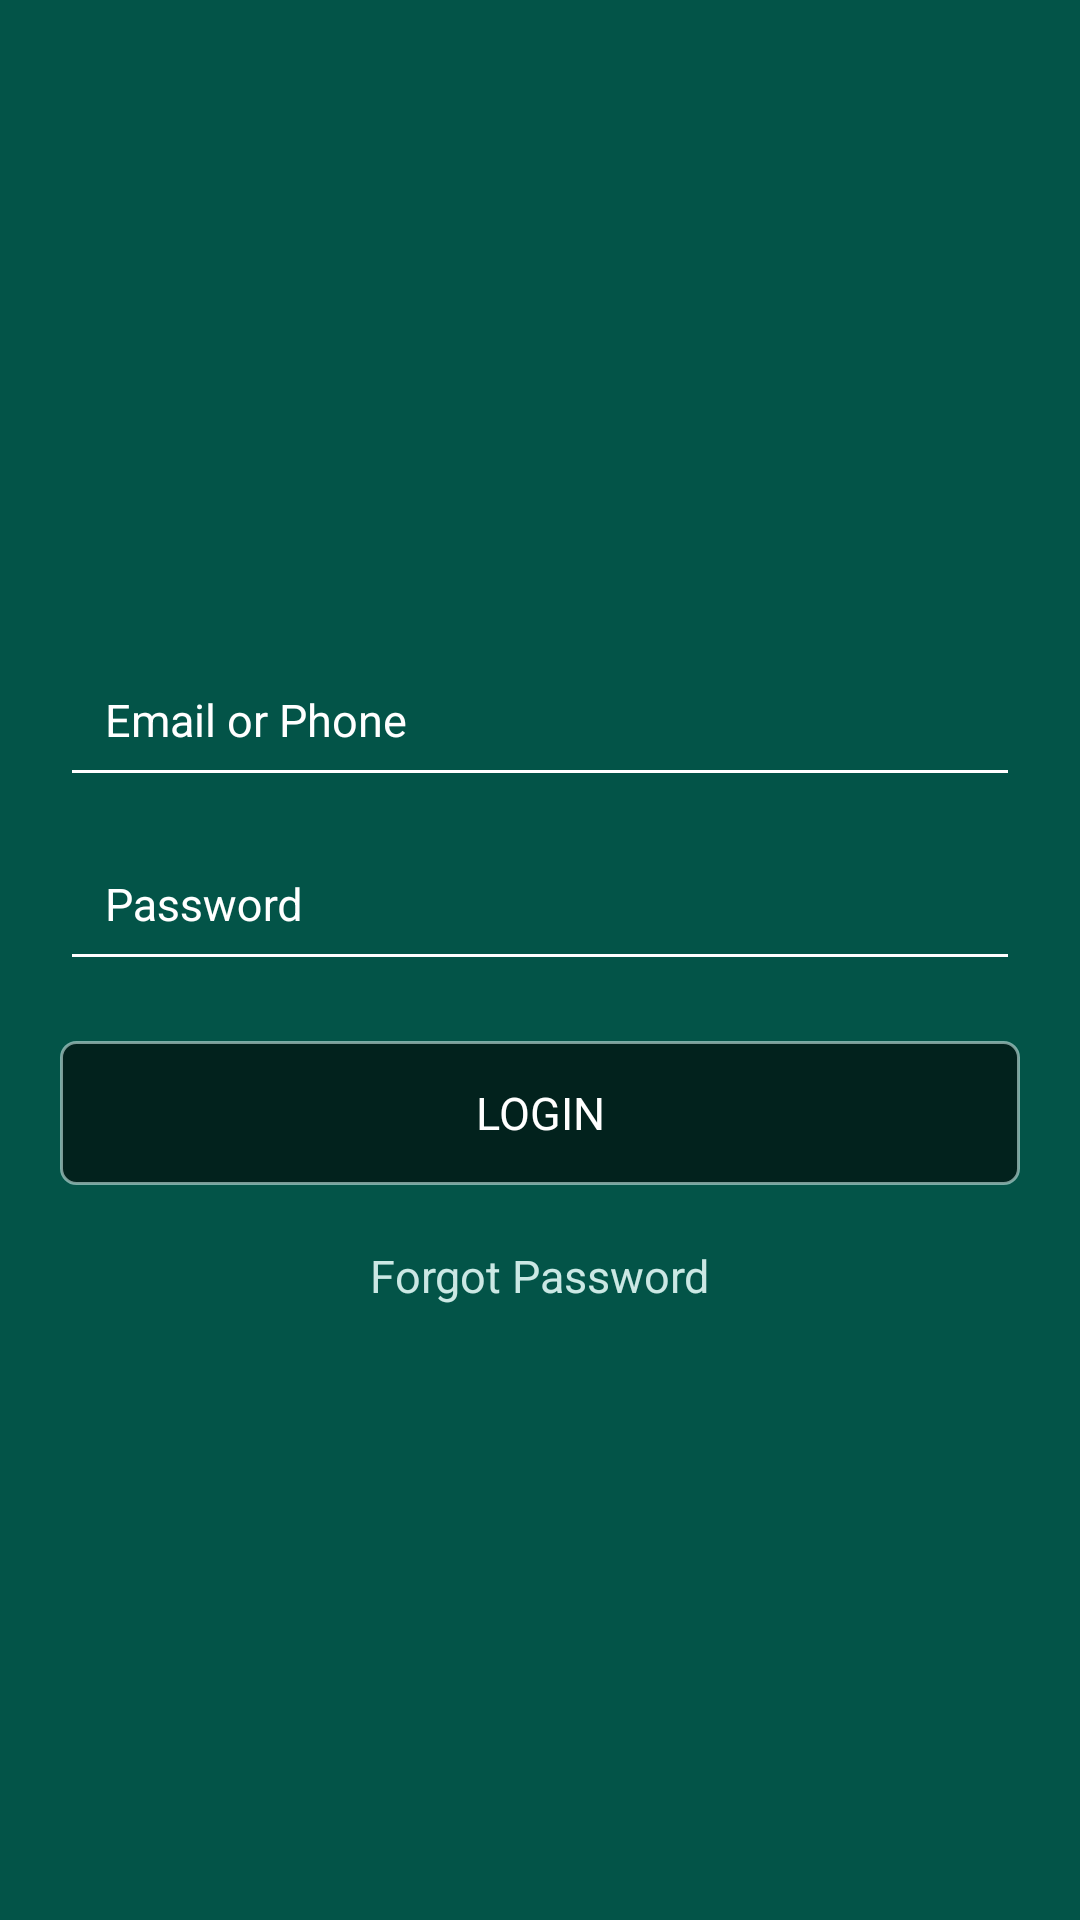

Here is an Android app screen rendered from its layout file. Give the layout XML and the strings, colors and styles it references.
<!-- AndroidManifest.xml: application theme AppTheme -->
<!-- res/layout/loginwithemail.xml -->
<?xml version="1.0" encoding="utf-8"?>
<RelativeLayout xmlns:android="http://schemas.android.com/apk/res/android"
    android:layout_width="match_parent"
    android:layout_height="match_parent"
    android:background="@color/maincolor"
    android:orientation="vertical">

<RelativeLayout
    android:layout_width="match_parent"
    android:layout_height="wrap_content"
    android:layout_centerInParent="true"
    >

    <android.support.design.widget.TextInputLayout
        android:id="@+id/emailet"
        android:layout_width="match_parent"
        android:layout_height="wrap_content"
        android:theme="@style/TextLabel">


        <EditText
            android:id="@+id/emailedittext"
            style="@style/App_EditTextStyle"
            android:hint="@string/emailhit"
            android:inputType="textEmailAddress"

            />

    </android.support.design.widget.TextInputLayout>

    <android.support.design.widget.TextInputLayout
        android:id="@+id/passwordet"
        android:layout_width="match_parent"
        android:layout_height="wrap_content"
        android:layout_below="@+id/emailet"
        android:theme="@style/TextLabel">

        <EditText
            android:id="@+id/passwordedittext"
            style="@style/App_EditTextStyle"
            android:layout_marginTop="20dp"
            android:hint="@string/passwordhint"
            android:inputType="textPassword" />


    </android.support.design.widget.TextInputLayout>

    <Button
        android:id="@+id/apploginbtn"
        style="@style/App_ButtonStyle"
        android:layout_below="@+id/passwordet"
        android:layout_marginTop="20dp"
        android:text="@string/login"

        />

    <TextView
        android:id="@+id/forgotpassword"
        android:layout_width="wrap_content"
        android:layout_height="wrap_content"
        android:layout_below="@+id/apploginbtn"
        android:layout_centerInParent="true"
        android:layout_marginTop="@dimen/margin"
        android:text="@string/forgotpassword"
        android:textColor="@color/logofontcolor"
        android:textSize="@dimen/forgotpasswordtextsize"
        android:textStyle="normal"

        />


</RelativeLayout>



</RelativeLayout>
<!-- resources referenced by this layout -->
<resources>
  <color name="logofontcolor">#cbe8e4</color>
  <color name="maincolor">#035448</color>
  <dimen name="forgotpasswordtextsize">15sp</dimen>
  <dimen name="margin">20dp</dimen>
  <string name="emailhit">Email or Phone</string>
  <string name="forgotpassword">Forgot Password</string>
  <string name="login">LOGIN</string>
  <string name="passwordhint">Password</string>
  <style name="App_ButtonStyle" parent="@android:style/Widget.Button">
  
          <item name="android:layout_width">match_parent</item>
          <item name="android:layout_height">wrap_content</item>
          <item name="android:layout_marginLeft">@dimen/margin</item>
          <item name="android:layout_marginRight">@dimen/margin</item>
          <item name="android:background">@drawable/customloginbutton</item>
          <item name="android:textColor">@color/colorWhite</item>
          <item name="android:textSize">@dimen/forgotpasswordtextsize</item>
  
      </style>
  <style name="App_EditTextStyle" parent="@android:style/Widget.EditText">
          <item name="android:layout_height">wrap_content</item>
          <item name="android:layout_width">match_parent</item>
          <item name="android:layout_marginLeft">@dimen/margin</item>
          <item name="android:layout_marginRight">@dimen/margin</item>
          <item name="android:padding">@dimen/margin15dp</item>
          <item name="android:textSize">@dimen/forgotpasswordtextsize</item>
          <item name="android:textColor">@color/colorWhite</item>
  
      </style>
  <style name="TextLabel" parent="TextAppearance.AppCompat">
          
  
  
          <item name="android:textColorHint">@color/colorWhite</item>
          <item name="android:textSize">20sp</item>
          
          <item name="colorAccent">@color/colorWhite</item>
          <item name="colorControlNormal">@color/colorWhite</item>
          <item name="colorControlActivated">@color/colorWhite</item>
      </style>
  <style name="AppTheme" parent="Theme.AppCompat.Light.NoActionBar">
          
          <item name="colorPrimary">@color/colorPrimary</item>
          <item name="colorPrimaryDark">@color/colorPrimaryDark</item>
          <item name="colorAccent">@color/colorAccent</item>
      </style>
  <!-- drawable customloginbutton (drawable) -->
  <?xml version="1.0" encoding="utf-8"?>
  <shape xmlns:android="http://schemas.android.com/apk/res/android">
      <stroke
          android:width="1dp"
          android:color="@color/buttonbordercolor" />
  
      <corners android:radius="5dp" />
  
      <gradient
          android:angle="270"
          android:centerColor="@color/colorTransparentBlack"
          android:endColor="@color/colorTransparentBlack"
          android:startColor="@color/colorTransparentBlack"
  
          />
  </shape>
  <color name="colorWhite">#FFFFFF</color>
  <dimen name="margin15dp">15dp</dimen>
  <color name="colorPrimary">#3F51B5</color>
  <color name="colorPrimaryDark">#303F9F</color>
  <color name="colorAccent">#FF4081</color>
  <color name="buttonbordercolor">#99cbe8e4</color>
  <color name="colorTransparentBlack">#99000000</color>
</resources>
